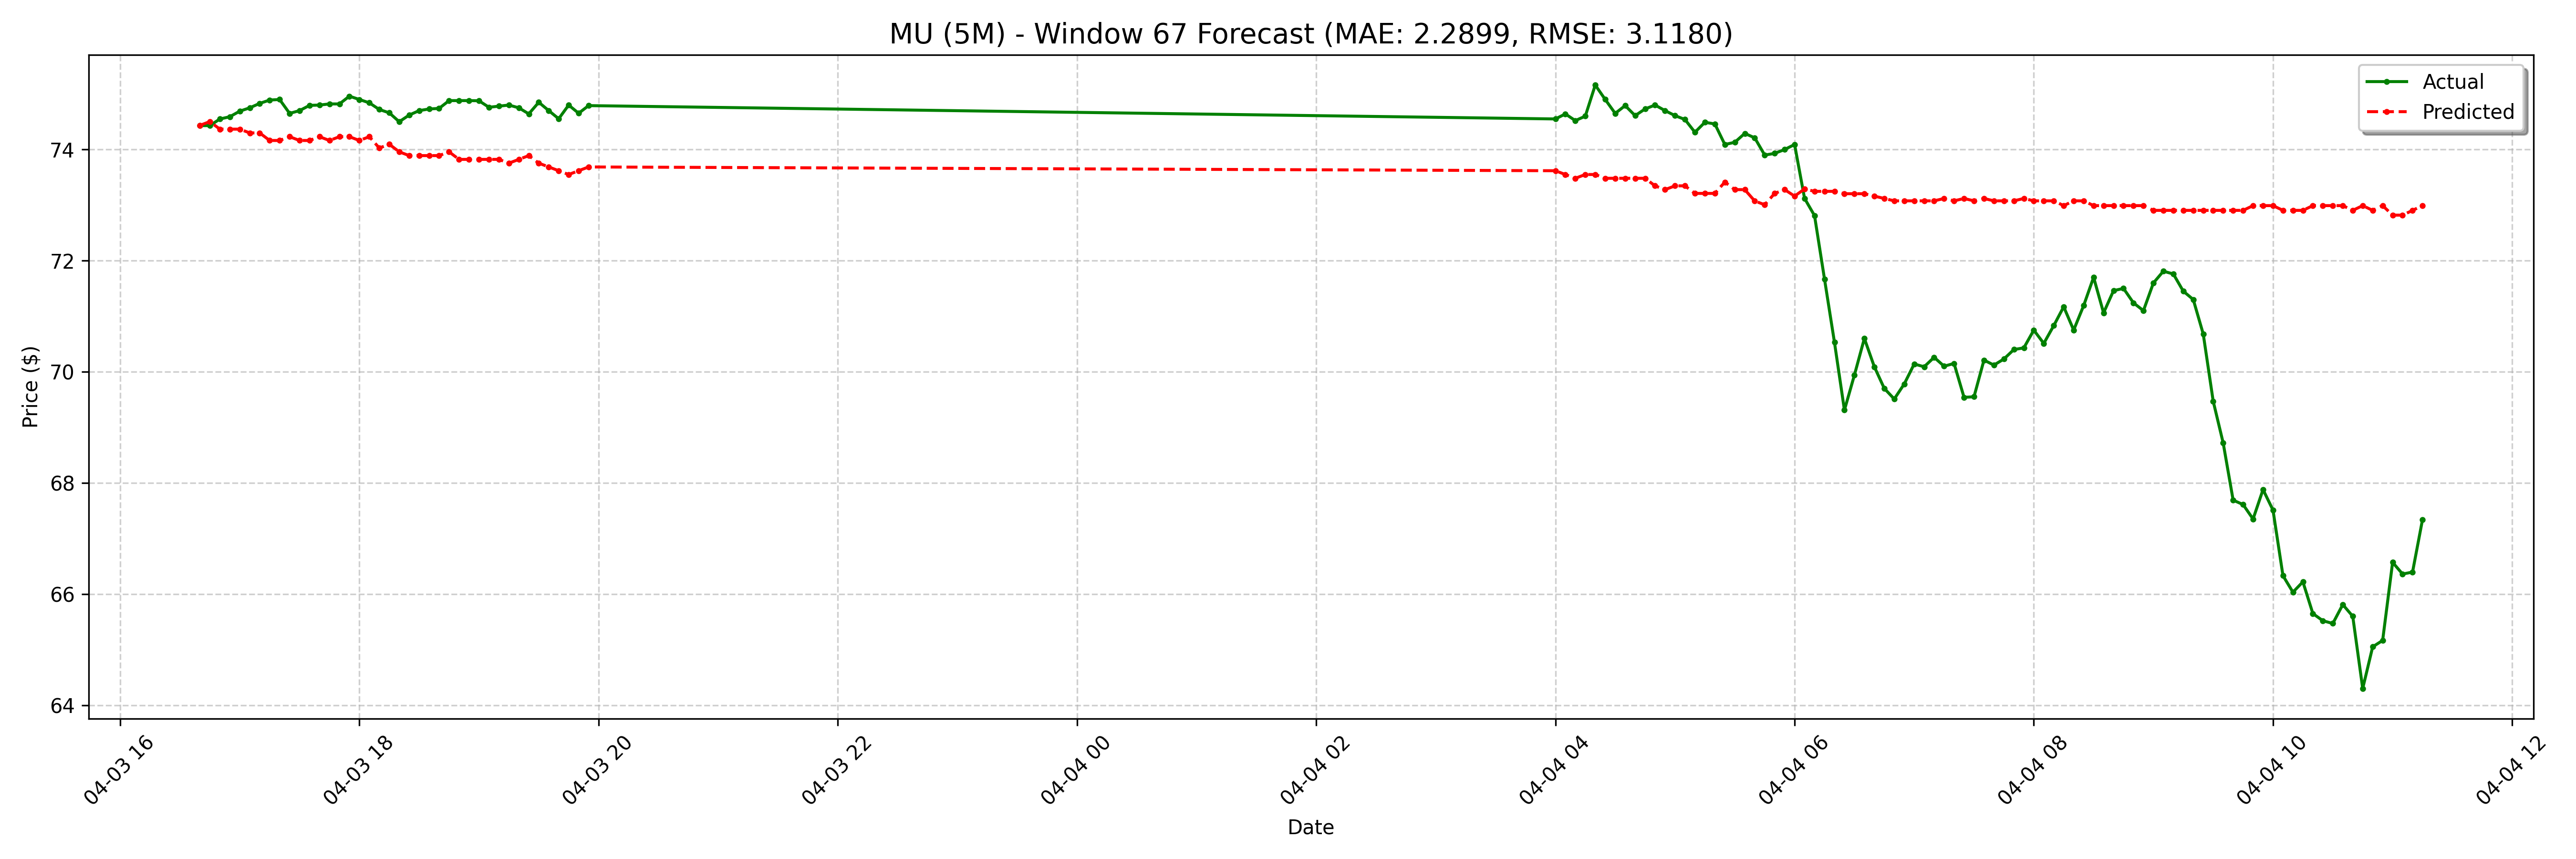

Values plotted in this chart, from the file beside it:
date, actual, forecast
2025-04-03 16:40:00-04:00, 74.43, 74.43
2025-04-03 16:45:00-04:00, 74.43, 74.5
2025-04-03 16:50:00-04:00, 74.55, 74.37
2025-04-03 16:55:00-04:00, 74.59, 74.37
2025-04-03 17:00:00-04:00, 74.69, 74.37
2025-04-03 17:05:00-04:00, 74.75, 74.3
2025-04-03 17:10:00-04:00, 74.83, 74.3
2025-04-03 17:15:00-04:00, 74.89, 74.16
2025-04-03 17:20:00-04:00, 74.9, 74.16
2025-04-03 17:25:00-04:00, 74.65, 74.23
2025-04-03 17:30:00-04:00, 74.7, 74.16
2025-04-03 17:35:00-04:00, 74.79, 74.16
2025-04-03 17:40:00-04:00, 74.8, 74.23
2025-04-03 17:45:00-04:00, 74.82, 74.16
2025-04-03 17:50:00-04:00, 74.82, 74.23
2025-04-03 17:55:00-04:00, 74.96, 74.23
2025-04-03 18:00:00-04:00, 74.9, 74.16
2025-04-03 18:05:00-04:00, 74.84, 74.23
2025-04-03 18:10:00-04:00, 74.72, 74.03
2025-04-03 18:15:00-04:00, 74.66, 74.09
2025-04-03 18:20:00-04:00, 74.5, 73.96
2025-04-03 18:25:00-04:00, 74.62, 73.89
2025-04-03 18:30:00-04:00, 74.7, 73.89
2025-04-03 18:35:00-04:00, 74.73, 73.89
2025-04-03 18:40:00-04:00, 74.74, 73.89
2025-04-03 18:45:00-04:00, 74.88, 73.96
2025-04-03 18:50:00-04:00, 74.88, 73.82
2025-04-03 18:55:00-04:00, 74.88, 73.82
2025-04-03 19:00:00-04:00, 74.88, 73.82
2025-04-03 19:05:00-04:00, 74.76, 73.82
2025-04-03 19:10:00-04:00, 74.78, 73.82
2025-04-03 19:15:00-04:00, 74.8, 73.75
2025-04-03 19:20:00-04:00, 74.75, 73.82
2025-04-03 19:25:00-04:00, 74.64, 73.89
2025-04-03 19:30:00-04:00, 74.85, 73.75
2025-04-03 19:35:00-04:00, 74.7, 73.69
2025-04-03 19:40:00-04:00, 74.55, 73.62
2025-04-03 19:45:00-04:00, 74.8, 73.55
2025-04-03 19:50:00-04:00, 74.65, 73.62
2025-04-03 19:55:00-04:00, 74.79, 73.69
2025-04-04 04:00:00-04:00, 74.55, 73.62
2025-04-04 04:05:00-04:00, 74.64, 73.55
2025-04-04 04:10:00-04:00, 74.52, 73.48
2025-04-04 04:15:00-04:00, 74.6, 73.55
2025-04-04 04:20:00-04:00, 75.16, 73.55
2025-04-04 04:25:00-04:00, 74.9, 73.48
2025-04-04 04:30:00-04:00, 74.65, 73.48
2025-04-04 04:35:00-04:00, 74.79, 73.48
2025-04-04 04:40:00-04:00, 74.61, 73.48
2025-04-04 04:45:00-04:00, 74.73, 73.48
2025-04-04 04:50:00-04:00, 74.8, 73.35
2025-04-04 04:55:00-04:00, 74.7, 73.28
2025-04-04 05:00:00-04:00, 74.61, 73.35
2025-04-04 05:05:00-04:00, 74.54, 73.35
2025-04-04 05:10:00-04:00, 74.31, 73.21
2025-04-04 05:15:00-04:00, 74.49, 73.21
2025-04-04 05:20:00-04:00, 74.46, 73.21
2025-04-04 05:25:00-04:00, 74.09, 73.41
2025-04-04 05:30:00-04:00, 74.13, 73.28
2025-04-04 05:35:00-04:00, 74.29, 73.28
... 68 more rows
